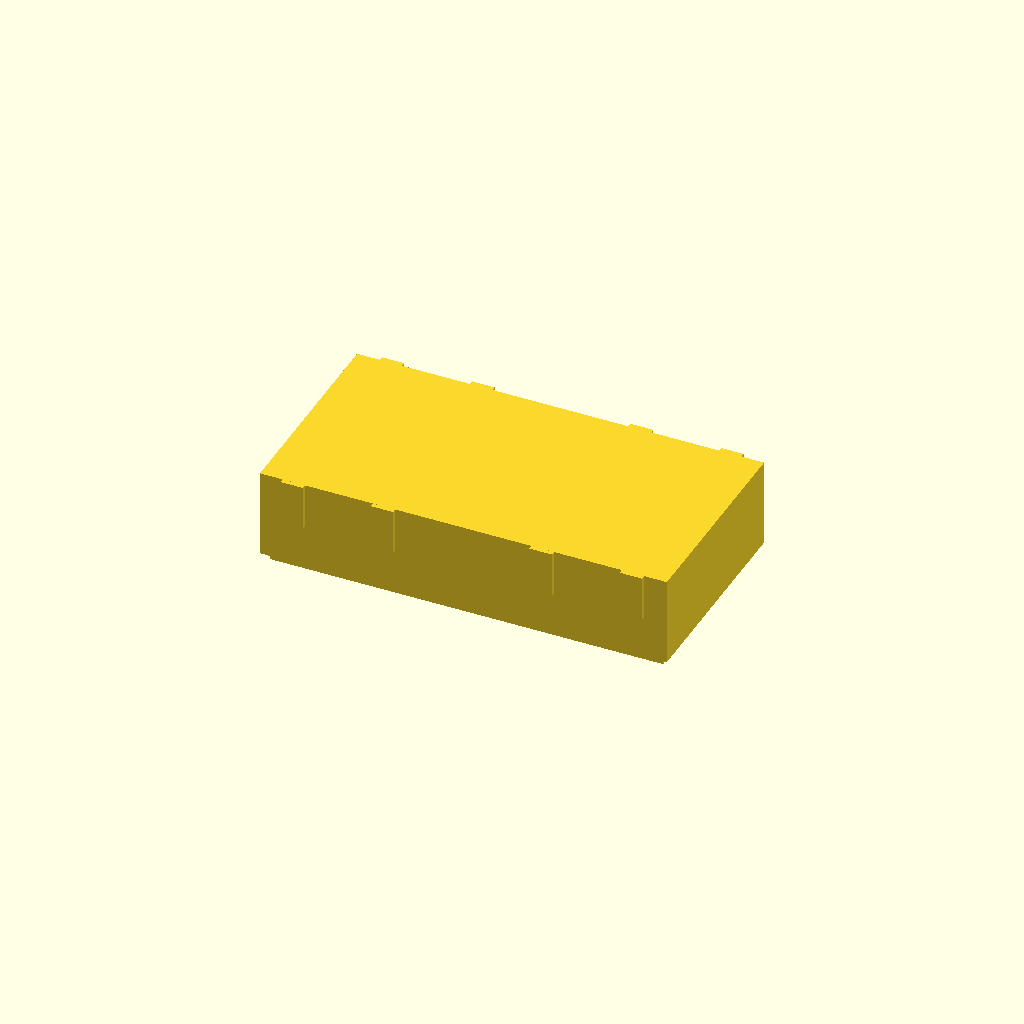
Cell 1: the model at its default parameters.
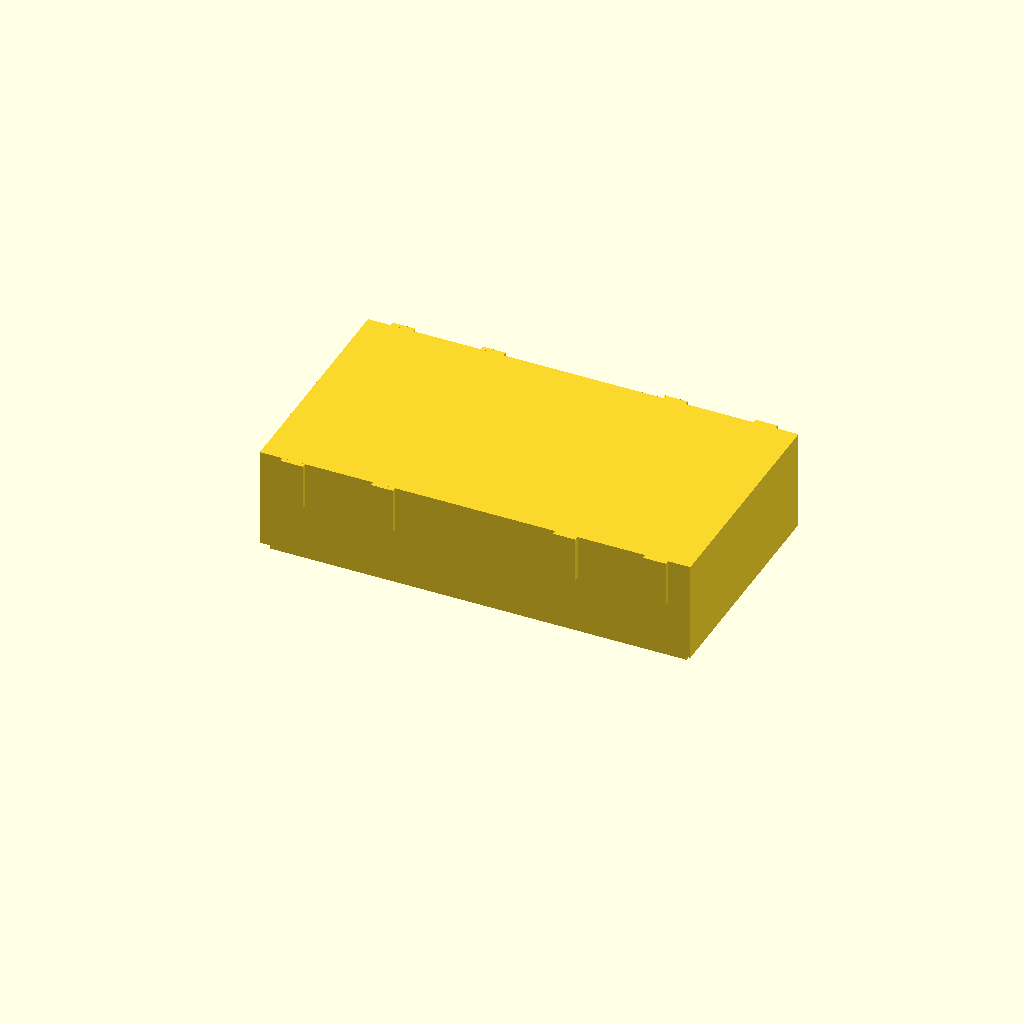
Cell 2: the same model with wall_thickness = 5.2.
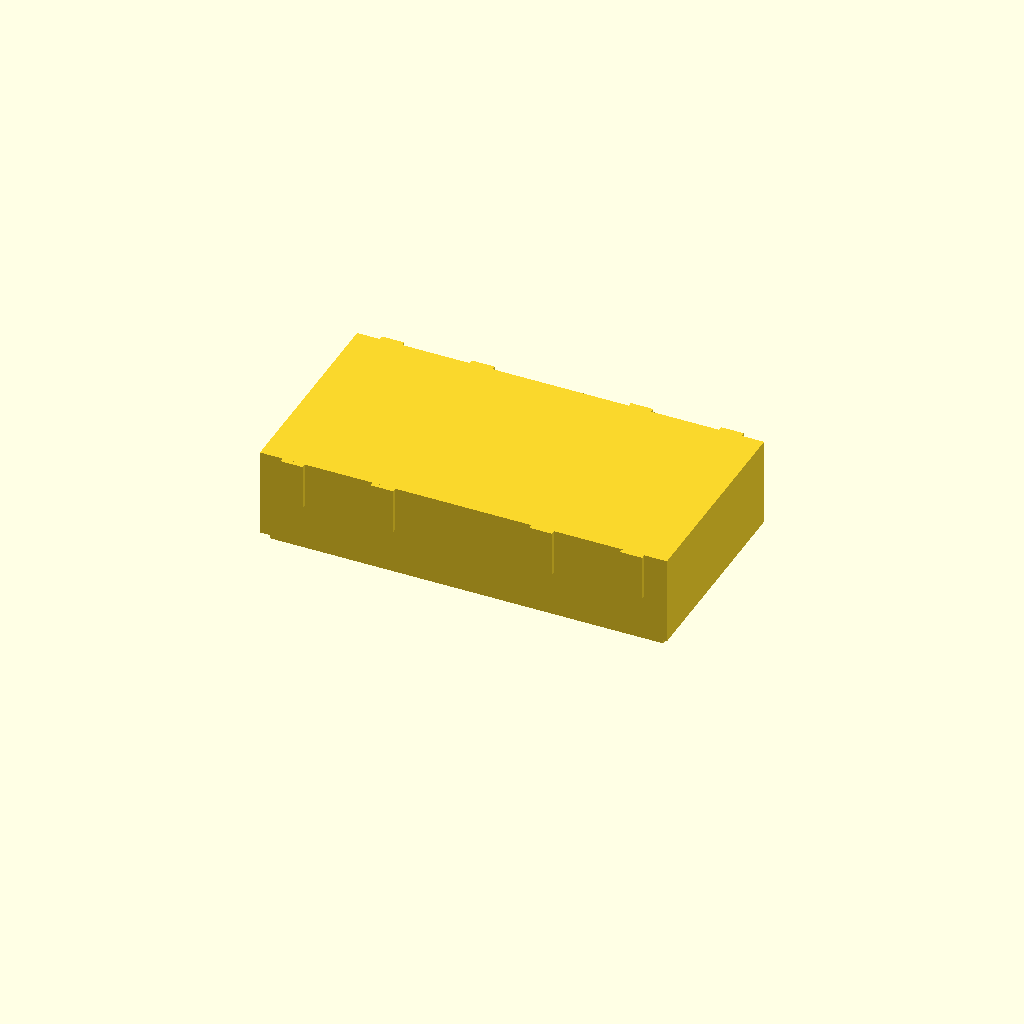
Cell 3: small_dropout_height = 10.2 (everything else at default).
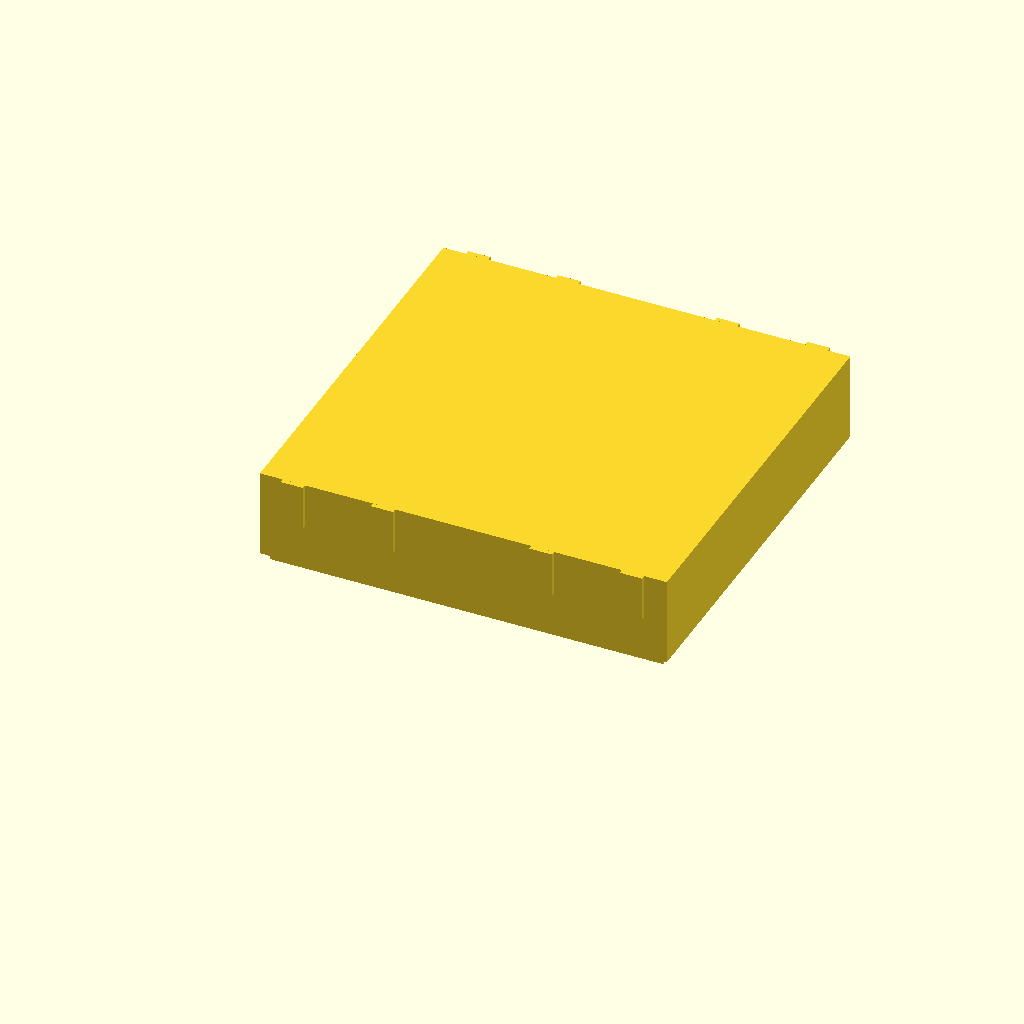
Cell 4: dropout_width = 82 (everything else at default).
One fixed orthographic camera (rotation 55°, 0°, 25°; colour scheme Cornfield) for every cell.
Source of the model, caixa_ferramentas_bike/caixa.scad:
tol = 0.8;
wall_thickness = 2.6;
small_dropout_height = 5.1;
dropout_length = 54;
dropout_width = 41;
dropout_height = 9.3;
allen_length = 85;
allen_width = 32.2;
allen_height = 5.7;
multitool_length = 78;
multitool_width = 40;
multitool_height = 15.5;
object_skip = 0.5;
base_height = small_dropout_height + allen_height + multitool_height + wall_thickness + 2 * object_skip + 0.1;
full_width = dropout_width + 2 * wall_thickness;
full_length = allen_length + 2 * wall_thickness;
guide_wall_width = 1.2;
guide_wall_height = 2;

module bottom() {
	difference() {
		cube( [ full_length, full_width, base_height ] );
		translate( [ ( full_length - dropout_length - tol ) / 2, ( full_width - dropout_width - tol ) / 2, wall_thickness ] ) {
			cube( [ dropout_length + tol, dropout_width + tol, base_height ] );
		}
		translate( [ ( full_length - allen_length - tol ) / 2, ( full_width - allen_width - tol ) / 2, wall_thickness + small_dropout_height + object_skip ] ) {
			cube( [ allen_length + tol, allen_width + tol, base_height ] );
		}
		translate( [ ( full_length - multitool_length - tol ) / 2, ( full_width - multitool_width - tol ) / 2, wall_thickness + small_dropout_height + allen_height + 2 * object_skip ] ) {
			cube( [ multitool_length + tol, multitool_width + tol, base_height ] );
		}
	}
	difference() {
		translate( [ 0, 0, base_height ] ) {
			cube( [ full_length, full_width, guide_wall_height ] );
		}
		translate( [ guide_wall_width, guide_wall_width, base_height - 0.1 ] ) {
			cube( [ full_length - 2 * guide_wall_width, full_width - 2 * guide_wall_width, guide_wall_height + 0.2 ] );
		}
	}
	half_diameter = 50;
	difference() {
		translate( [ 0, 0, -5 ] )
			cube( [ full_length, full_width, 5 ] );
		translate( [ -0.1, full_width / 2, -half_diameter ] )
			rotate( 90, [ 0, 1, 0 ] )
				cylinder( r = half_diameter, h = 110, $fn = 50 );
	}
}

lube_length = 83;
lube_body_length = 54;
lube_width = 39;
lube_height = 19;
removed_width = 2 * guide_wall_width + tol;
stripe_width = 20;
stripe_height = 1;
module top() {
	difference() {
		translate( [ 0, 0, base_height ] )
			cube( [ full_length, full_width, lube_height + wall_thickness ] );
		translate( [ ( full_length - lube_length - tol ) / 2, ( full_width - lube_width - tol ) / 2, base_height - 0.1 ] )
			cube( [ lube_length + tol, lube_width + tol, lube_height + 0.1 ] );
	
		difference() {
			translate( [ -0.1, -0.1, base_height - 0.01 ] )
					cube( [ full_length + 0.2, full_width + 0.2, guide_wall_height + 0.01 ] );
			translate( [ removed_width / 2, removed_width / 2, base_height - 0.1 ] )
					cube( [ full_length - removed_width, full_width - removed_width, guide_wall_height + 0.1 ] );
		}
	}

	translate( [ 5, -stripe_height, base_height + lube_height + wall_thickness - 10 ] )
		cube( [ 5, stripe_height, 10 ] );
	translate( [ 5 + stripe_width, -stripe_height, base_height + lube_height + wall_thickness - 10 ] )
		cube( [ 5, stripe_height, 10 ] );

	translate( [ 5, full_width, base_height + lube_height + wall_thickness - 10 ] )
		cube( [ 5, stripe_height, 10 ] );
	translate( [ 5 + stripe_width, full_width, base_height + lube_height + wall_thickness - 10 ] )
		cube( [ 5, stripe_height, 10 ] );

	translate( [ full_length - 10, -stripe_height, base_height + lube_height + wall_thickness - 10 ] )
		cube( [ 5, stripe_height, 10 ] );
	translate( [ full_length - 10 - stripe_width, -stripe_height, base_height + lube_height + wall_thickness - 10 ] )
		cube( [ 5, stripe_height, 10 ] );

	translate( [ full_length - 10, full_width, base_height + lube_height + wall_thickness - 10 ] )
		cube( [ 5, stripe_height, 10 ] );
	translate( [ full_length - 10 - stripe_width, full_width, base_height + lube_height + wall_thickness - 10 ] )
		cube( [ 5, stripe_height, 10 ] );
}

//translate( [ 0, 0, 3 ] )
top();
//bottom();
Customizer parameters (derived from the source; name, type, default, range or options):
tol: number, default 0.8
wall_thickness: number, default 2.6
small_dropout_height: number, default 5.1
dropout_length: number, default 54
dropout_width: number, default 41
dropout_height: number, default 9.3
allen_length: number, default 85
allen_width: number, default 32.2
allen_height: number, default 5.7
multitool_length: number, default 78
multitool_width: number, default 40
multitool_height: number, default 15.5
object_skip: number, default 0.5
guide_wall_width: number, default 1.2
guide_wall_height: number, default 2
